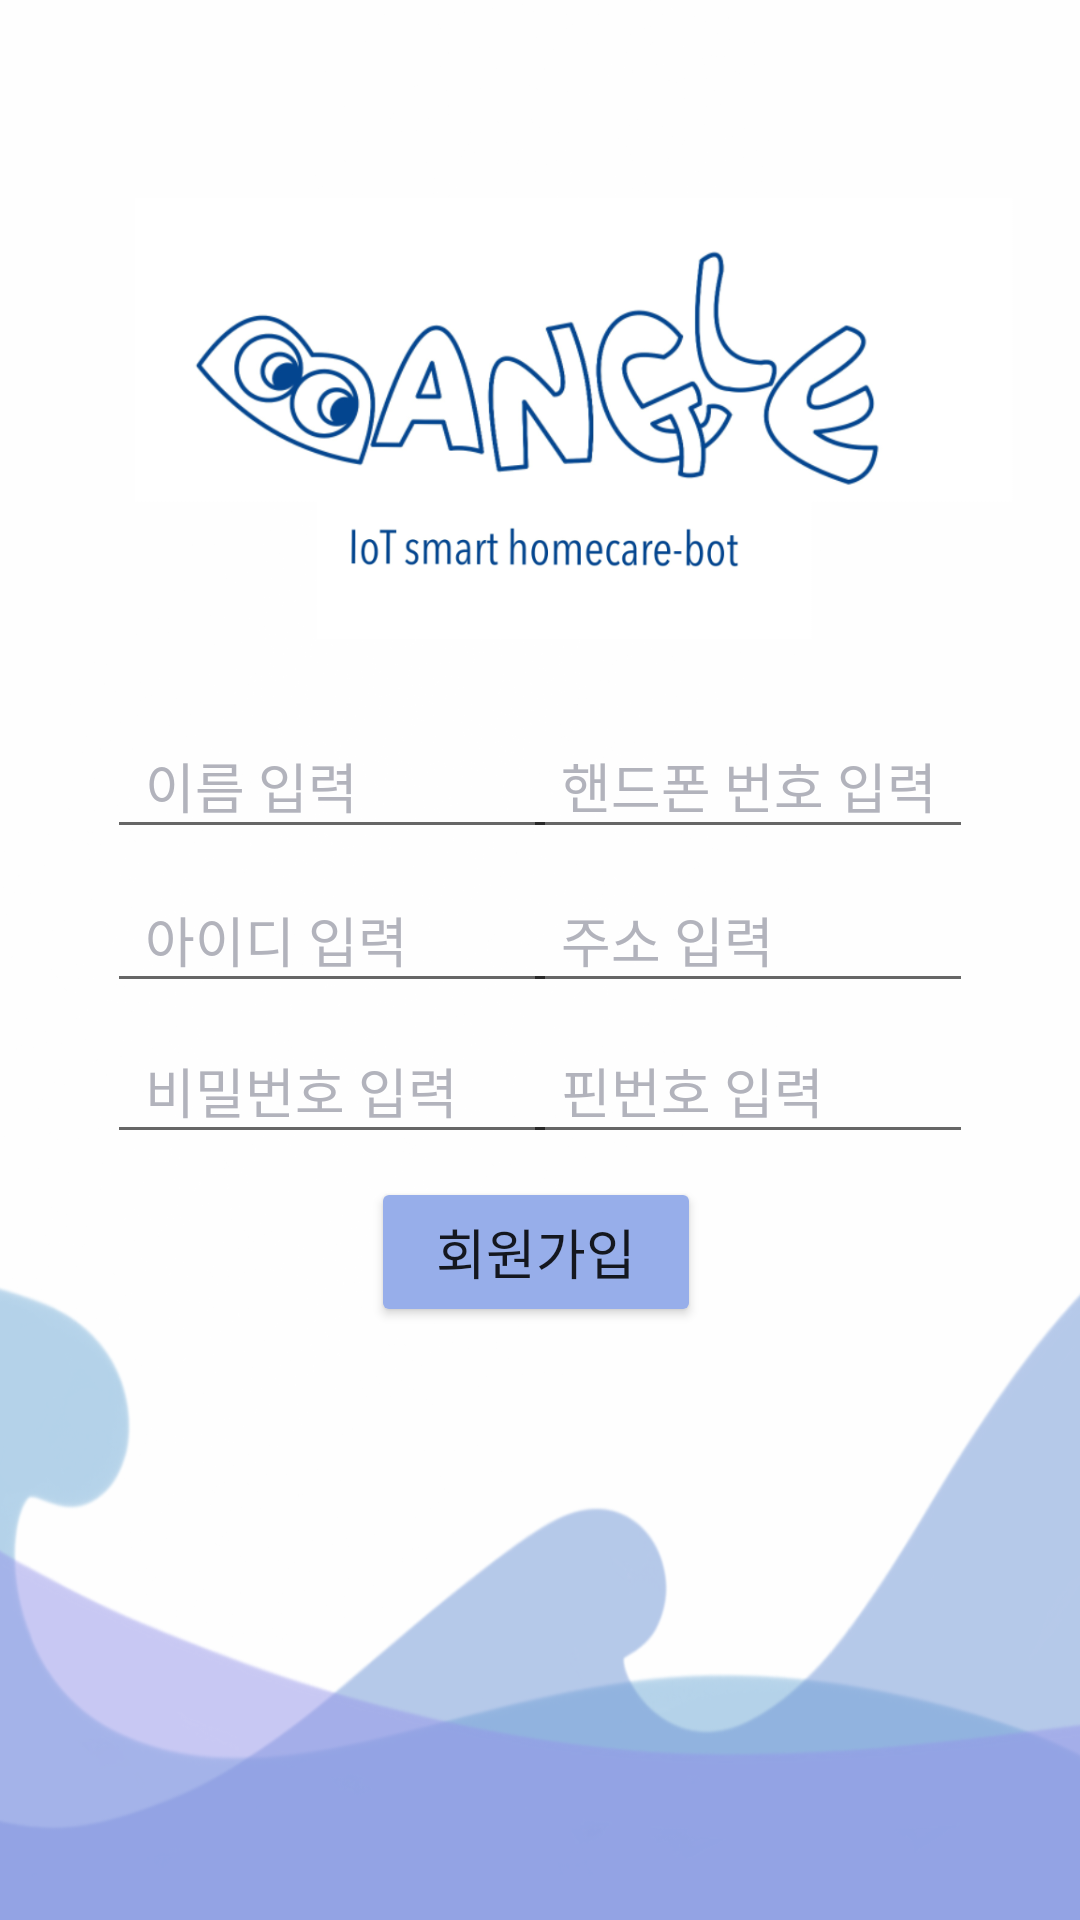

Layout XML and referenced resources for this Android screen:
<!-- AndroidManifest.xml: application theme Theme.Login -->
<!-- res/layout/activity_join.xml -->
<?xml version="1.0" encoding="utf-8"?>

<androidx.constraintlayout.widget.ConstraintLayout
    xmlns:android="http://schemas.android.com/apk/res/android"
    xmlns:app="http://schemas.android.com/apk/res-auto"
    android:layout_width="match_parent"
    android:layout_height="match_parent">

    <ImageView
        android:id="@+id/imageView2"
        android:layout_width="451dp"
        android:layout_height="868dp"
        app:layout_constraintBottom_toBottomOf="parent"
        app:layout_constraintEnd_toEndOf="parent"
        app:layout_constraintStart_toStartOf="parent"
        app:layout_constraintTop_toTopOf="parent"
        app:layout_constraintVertical_bias="0.511"
        app:srcCompat="@drawable/login_img" />

    <Button
        android:id="@+id/join_login_btn"
        android:layout_width="110dp"
        android:layout_height="50dp"
        android:layout_marginEnd="10dp"
        android:layout_marginRight="10dp"
        android:text="회원가입"
        android:textSize="18sp"
        app:backgroundTint="#97AEEA"
        app:layout_constraintBottom_toBottomOf="parent"
        app:layout_constraintEnd_toEndOf="parent"
        app:layout_constraintHorizontal_bias="0.515"
        app:layout_constraintStart_toStartOf="parent"
        app:layout_constraintTop_toTopOf="parent"
        app:layout_constraintVertical_bias="0.665" />

    <EditText
        android:id="@+id/join_login_name"
        android:layout_width="150dp"
        android:layout_height="45dp"
        android:ems="10"
        android:hint="  이름 입력"
        android:inputType="textPersonName"
        android:textColorHint="#B2B3BC"
        app:layout_constraintBottom_toBottomOf="parent"
        app:layout_constraintEnd_toEndOf="parent"
        app:layout_constraintHorizontal_bias="0.17"
        app:layout_constraintStart_toStartOf="parent"
        app:layout_constraintTop_toTopOf="parent"
        app:layout_constraintVertical_bias="0.4" />

    <EditText
        android:id="@+id/join_login_id"
        android:layout_width="150dp"
        android:layout_height="45dp"
        android:ems="10"
        android:hint="  아이디 입력"
        android:inputType="textPersonName"
        android:textColorHint="#B2B3BC"
        app:layout_constraintBottom_toBottomOf="parent"
        app:layout_constraintEnd_toEndOf="parent"
        app:layout_constraintHorizontal_bias="0"
        app:layout_constraintStart_toStartOf="@+id/join_login_name"
        app:layout_constraintTop_toBottomOf="@+id/join_login_name"
        app:layout_constraintVertical_bias="0.02" />

    <EditText
        android:id="@+id/join_login_pw"
        android:layout_width="150dp"
        android:layout_height="45dp"
        android:ems="10"
        android:hint="  비밀번호 입력"
        android:inputType="textPersonName"
        android:textColorHint="#B2B3BC"
        app:layout_constraintBottom_toBottomOf="parent"
        app:layout_constraintEnd_toEndOf="parent"
        app:layout_constraintHorizontal_bias="0"
        app:layout_constraintStart_toStartOf="@+id/join_login_id"
        app:layout_constraintTop_toBottomOf="@+id/join_login_id"
        app:layout_constraintVertical_bias="0.02" />

    <EditText
        android:id="@+id/join_login_phon"
        android:layout_width="150dp"
        android:layout_height="45dp"
        android:ems="10"
        android:hint="  핸드폰 번호 입력"
        android:inputType="textPersonName"
        android:textColorHint="#B2B3BC"
        app:layout_constraintBottom_toBottomOf="parent"
        app:layout_constraintEnd_toEndOf="parent"
        app:layout_constraintHorizontal_bias="0.83"
        app:layout_constraintStart_toStartOf="parent"
        app:layout_constraintTop_toTopOf="parent"
        app:layout_constraintVertical_bias="0.4" />

    <EditText
        android:id="@+id/join_login_address"
        android:layout_width="150dp"
        android:layout_height="45dp"
        android:ems="10"
        android:hint="  주소 입력"
        android:inputType="textPersonName"
        android:textColorHint="#B2B3BC"
        app:layout_constraintBottom_toBottomOf="parent"
        app:layout_constraintEnd_toEndOf="parent"
        app:layout_constraintHorizontal_bias="0"
        app:layout_constraintStart_toStartOf="@+id/join_login_phon"
        app:layout_constraintTop_toBottomOf="@+id/join_login_phon"
        app:layout_constraintVertical_bias="0.02" />

    <EditText
        android:id="@+id/join_login_pin"
        android:layout_width="150dp"
        android:layout_height="45dp"
        android:ems="10"
        android:hint="  핀번호 입력"
        android:inputType="textPersonName"
        android:textColorHint="#B2B3BC"
        app:layout_constraintBottom_toBottomOf="parent"
        app:layout_constraintEnd_toEndOf="parent"
        app:layout_constraintHorizontal_bias="0"
        app:layout_constraintStart_toStartOf="@+id/join_login_address"
        app:layout_constraintTop_toBottomOf="@+id/join_login_address"
        app:layout_constraintVertical_bias="0.02" />

</androidx.constraintlayout.widget.ConstraintLayout>
<!-- resources referenced by this layout -->
<resources>
  <!-- drawable login_img: png bitmap (drawable, 396932 bytes) -->
  <style name="Theme.Login" parent="Theme.AppCompat.Light.NoActionBar">
          
          <item name="colorPrimary">@color/purple_500</item>
          <item name="colorPrimaryVariant">@color/purple_700</item>
          <item name="colorOnPrimary">@color/white</item>
          
          <item name="colorSecondary">@color/teal_200</item>
          <item name="colorSecondaryVariant">@color/teal_700</item>
          <item name="colorOnSecondary">@color/black</item>
          
          <item name="android:statusBarColor" tools:targetApi="l">?attr/colorPrimaryVariant</item>
          
      </style>
  <!-- not gathered from this repository: default colours our renderer supplied (Android Studio template values) -->
  <color name="purple_500">#FF6200EE</color>
  <color name="purple_700">#FF3700B3</color>
  <color name="teal_200">#FF03DAC5</color>
  <color name="teal_700">#FF018786</color>
  <color name="black">#FF000000</color>
  <color name="white">#FFFFFFFF</color>
</resources>
